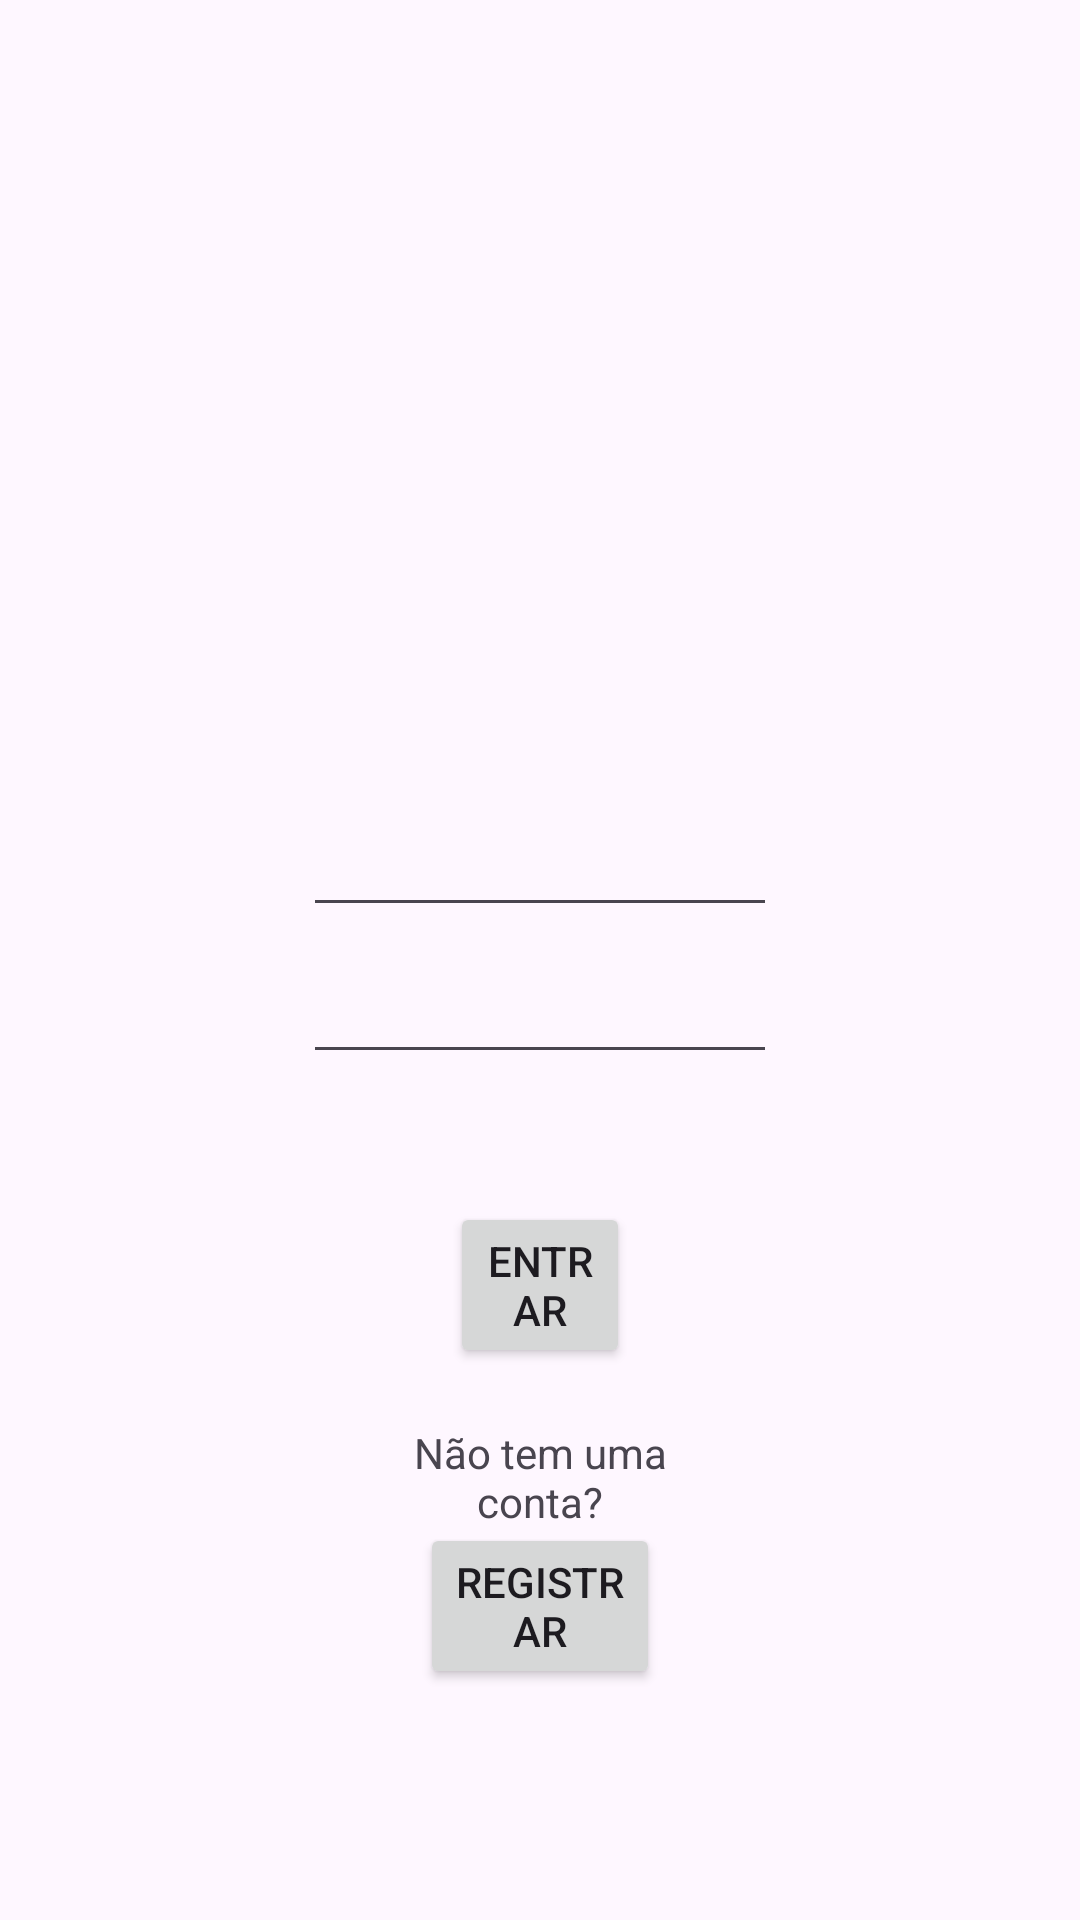

Here is an Android app screen rendered from its layout file. Give the layout XML and the strings, colors and styles it references.
<!-- AndroidManifest.xml: application theme Theme.LoginLayouts -->
<!-- res/layout/loginrelative.xml -->
<?xml version="1.0" encoding="utf-8"?>
<RelativeLayout xmlns:android="http://schemas.android.com/apk/res/android"
    xmlns:app="http://schemas.android.com/apk/res-auto"
    xmlns:tools="http://schemas.android.com/tools"
    android:layout_width="match_parent"
    android:layout_height="match_parent">

    <Button
        android:id="@+id/registrarbotao2"
        android:layout_width="wrap_content"
        android:layout_height="wrap_content"
        android:layout_alignParentStart="true"
        android:layout_alignParentEnd="true"
        android:layout_alignParentBottom="true"
        android:layout_gravity="center"
        android:layout_marginStart="140dp"
        android:layout_marginEnd="140dp"
        android:layout_marginBottom="77dp"
        android:text="Registrar" />

    <TextView
        android:id="@+id/textView2"
        android:layout_width="146dp"
        android:layout_height="wrap_content"
        android:layout_alignParentStart="true"
        android:layout_alignParentEnd="true"
        android:layout_alignParentBottom="true"
        android:layout_gravity="center"
        android:layout_marginStart="130dp"
        android:layout_marginEnd="130dp"
        android:layout_marginBottom="130dp"
        android:text="Não tem uma conta?"
        android:textAlignment="center"
        android:textAllCaps="false" />

    <Space
        android:layout_width="match_parent"
        android:layout_height="86dp" />

    <ImageView
        android:id="@+id/logoimagem"
        android:layout_width="wrap_content"
        android:layout_height="220dp"
        android:layout_alignParentTop="true"
        android:layout_alignParentBottom="true"
        android:layout_marginTop="86dp"
        android:layout_marginBottom="425dp"
        app:srcCompat="@drawable/background_logo_png_15" />

    <EditText
        android:id="@+id/emailtxt"
        android:layout_width="wrap_content"
        android:layout_height="wrap_content"
        android:layout_alignParentStart="true"
        android:layout_alignParentEnd="true"
        android:layout_alignParentBottom="true"
        android:layout_marginStart="101dp"
        android:layout_marginEnd="101dp"
        android:layout_marginBottom="331dp"
        android:ems="10"
        android:inputType="textEmailAddress"
        android:textAlignment="center"
        tools:text="E-mail" />

    <EditText
        android:id="@+id/senhatexto"
        android:layout_width="wrap_content"
        android:layout_height="wrap_content"
        android:layout_alignParentStart="true"
        android:layout_alignParentEnd="true"
        android:layout_alignParentBottom="true"
        android:layout_marginStart="101dp"
        android:layout_marginEnd="101dp"
        android:layout_marginBottom="282dp"
        android:ems="10"
        android:inputType="textEmailAddress"
        android:textAlignment="center"
        tools:text="Senha" />

    <Button
        android:id="@+id/entrarbutton"
        android:layout_width="wrap_content"
        android:layout_height="wrap_content"
        android:layout_alignParentStart="true"
        android:layout_alignParentEnd="true"
        android:layout_alignParentBottom="true"
        android:layout_marginStart="150dp"
        android:layout_marginEnd="150dp"
        android:layout_marginBottom="184dp"
        android:text="Entrar" />

</RelativeLayout>
<!-- resources referenced by this layout -->
<resources>
  <style name="Theme.LoginLayouts" parent="Base.Theme.LoginLayouts" />
  <style name="Base.Theme.LoginLayouts" parent="Theme.Material3.DayNight.NoActionBar">
          
          
      </style>
</resources>
